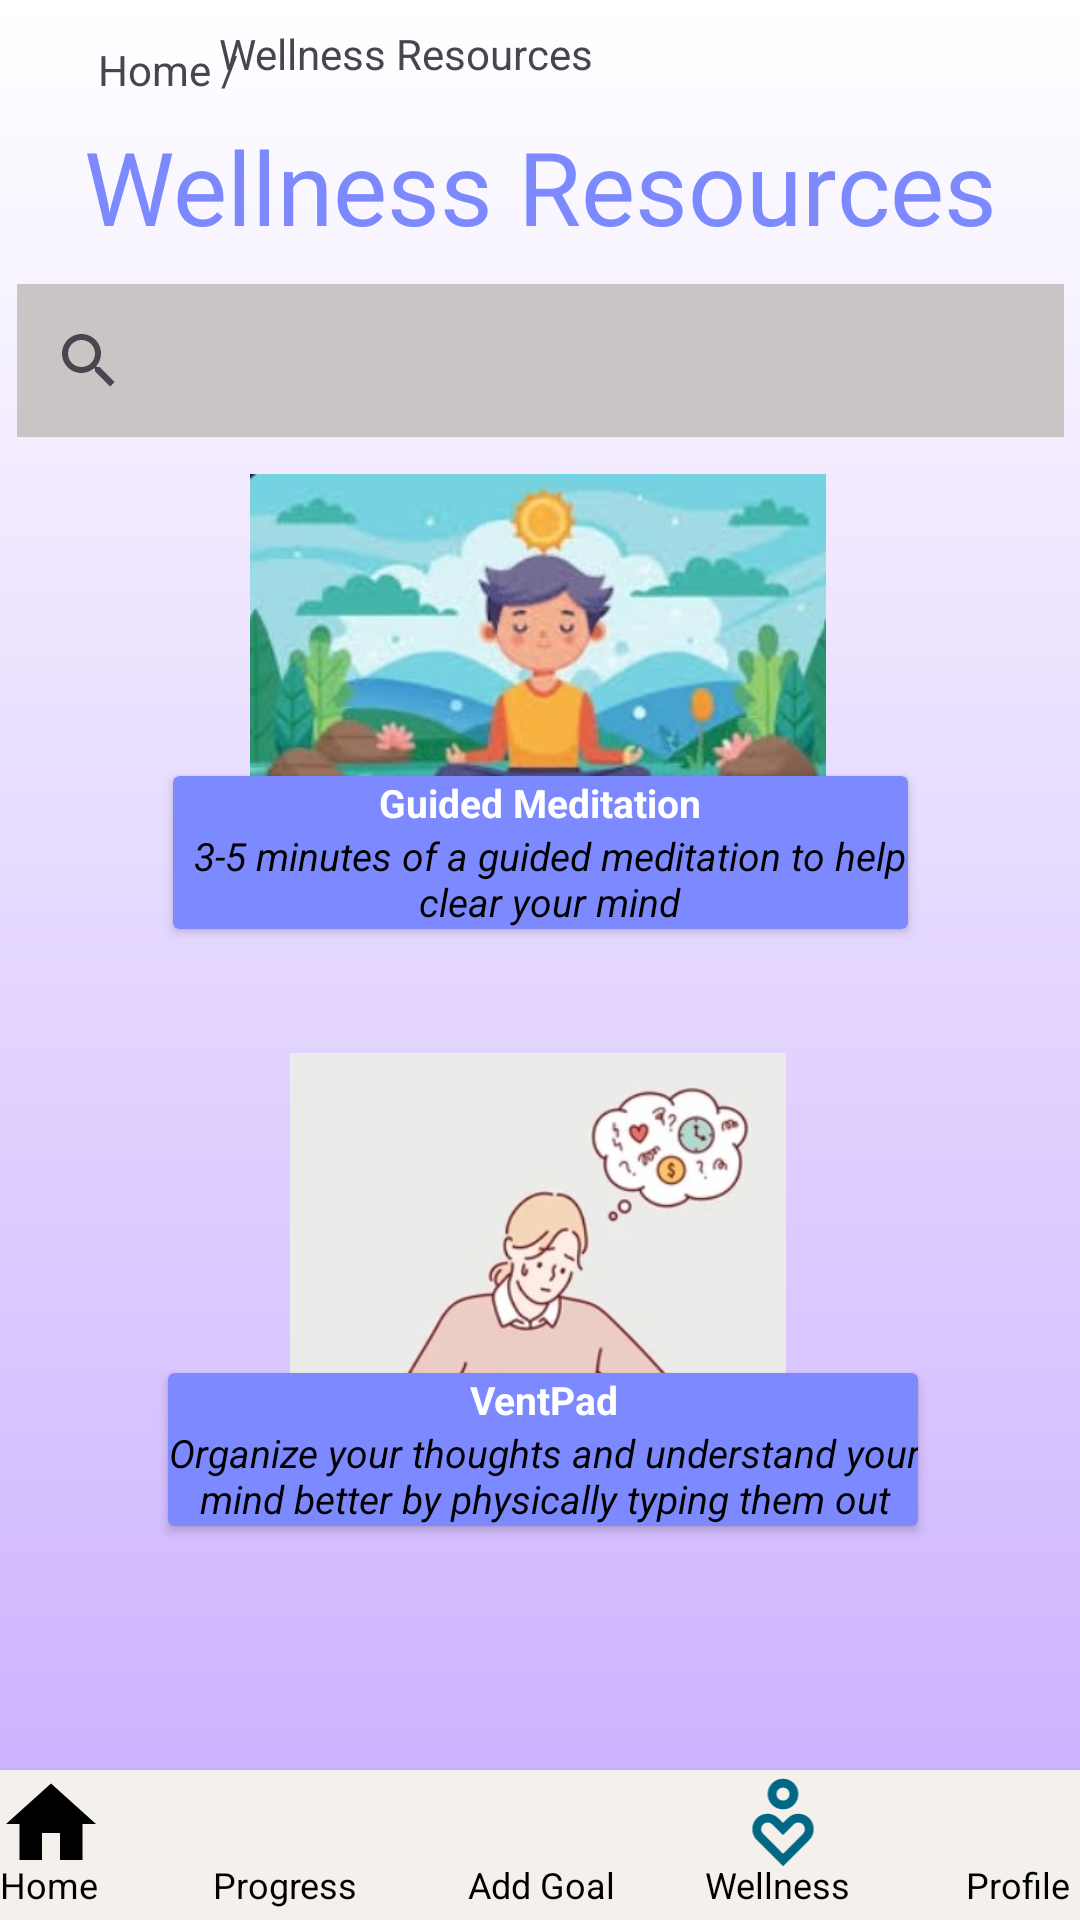

Here is an Android app screen rendered from its layout file. Give the layout XML and the strings, colors and styles it references.
<!-- AndroidManifest.xml: application theme Theme.INSY7311_Prototypes -->
<!-- res/layout/activity_wellness_resources.xml -->
<?xml version="1.0" encoding="utf-8"?>
<androidx.constraintlayout.widget.ConstraintLayout xmlns:android="http://schemas.android.com/apk/res/android"
    xmlns:app="http://schemas.android.com/apk/res-auto"
    xmlns:tools="http://schemas.android.com/tools"
    android:id="@+id/main"
    android:layout_width="match_parent"
    android:layout_height="match_parent"
    android:background="@drawable/wellnessbackground"
    tools:context=".WellnessResources">

    <TextView
        android:id="@+id/textViewWellnessHeading"
        android:layout_width="wrap_content"
        android:layout_height="wrap_content"
        android:fontFamily="@font/libre_baskerville"
        android:text="@string/wellness_resources"
        android:textColor="@color/pastelBlue"
        android:textSize="34sp"
        app:layout_constraintBottom_toBottomOf="parent"
        app:layout_constraintEnd_toEndOf="parent"
        app:layout_constraintStart_toStartOf="parent"
        app:layout_constraintTop_toTopOf="parent"
        app:layout_constraintVertical_bias="0.066" />

    <SearchView
        android:id="@+id/searchView"
        android:layout_width="349dp"
        android:layout_height="51dp"
        android:background="#CAC5C5"
        app:layout_constraintBottom_toBottomOf="parent"
        app:layout_constraintEnd_toEndOf="parent"
        app:layout_constraintStart_toStartOf="parent"
        app:layout_constraintTop_toTopOf="parent"
        app:layout_constraintVertical_bias="0.161" />

    <androidx.cardview.widget.CardView
        android:id="@+id/cardView2"
        android:layout_width="409dp"
        android:layout_height="50dp"
        android:backgroundTint="#F4F0EC"
        app:layout_constraintBottom_toBottomOf="parent"
        app:layout_constraintEnd_toEndOf="parent"
        app:layout_constraintStart_toStartOf="parent"
        app:layout_constraintTop_toTopOf="parent"
        app:layout_constraintVertical_bias="1.0">

        <ImageView
            android:id="@+id/imageViewHome"
            android:layout_width="55dp"
            android:layout_height="wrap_content"
            android:layout_marginStart="12dp"
            android:contentDescription="@string/home"
            app:srcCompat="@drawable/wellness_home" />

        <TextView
            android:id="@+id/textViewHome"
            android:layout_width="wrap_content"
            android:layout_height="wrap_content"
            android:layout_marginStart="24dp"
            android:layout_marginTop="30dp"
            android:text="@string/home"
            android:textColor="@color/black"
            android:textSize="12sp" />

        <ImageView
            android:id="@+id/imageViewChart"
            android:layout_width="52dp"
            android:layout_height="35dp"
            android:layout_marginStart="95dp"
            android:contentDescription="@string/progress"
            app:srcCompat="@drawable/chart" />

        <TextView
            android:id="@+id/textViewChart"
            android:layout_width="wrap_content"
            android:layout_height="wrap_content"
            android:layout_marginStart="95dp"
            android:layout_marginTop="30dp"
            android:text="@string/progress"
            android:textColor="@color/black"
            android:textSize="12sp" />

        <ImageView
            android:id="@+id/imageViewAdd"
            android:layout_width="52dp"
            android:layout_height="35dp"
            android:layout_marginStart="180dp"
            android:contentDescription="@string/add_goal"
            app:srcCompat="@drawable/circle_add" />

        <TextView
            android:id="@+id/textViewAdd"
            android:layout_width="wrap_content"
            android:layout_height="wrap_content"
            android:layout_marginStart="180dp"
            android:layout_marginTop="30dp"
            android:text="@string/add_goal"
            android:textColor="@color/black"
            android:textSize="12sp" />

        <ImageView
            android:id="@+id/imageViewWellness"
            android:layout_width="52dp"
            android:layout_height="35dp"
            android:layout_marginStart="259dp"
            android:contentDescription="@string/wellness"
            app:srcCompat="@drawable/wellness_page_wellnessicon" />

        <TextView
            android:id="@+id/textViewWellness"
            android:layout_width="wrap_content"
            android:layout_height="wrap_content"
            android:layout_marginStart="259dp"
            android:layout_marginTop="30dp"
            android:text="@string/wellness"
            android:textColor="@color/black"
            android:textSize="12sp" />

        <ImageView
            android:id="@+id/imageViewProfile"
            android:layout_width="52dp"
            android:layout_height="35dp"
            android:layout_marginStart="338dp"
            android:contentDescription="@string/profile"
            app:srcCompat="@drawable/person" />

        <TextView
            android:id="@+id/textViewProfile"
            android:layout_width="wrap_content"
            android:layout_height="wrap_content"
            android:layout_marginStart="346dp"
            android:layout_marginTop="30dp"
            android:text="@string/profile"
            android:textColor="@color/black"
            android:textSize="12sp" />


    </androidx.cardview.widget.CardView>


    <com.google.android.material.imageview.ShapeableImageView
    android:id="@+id/imageView"
    android:layout_width="192dp"
    android:layout_height="138dp"
    app:layout_constraintBottom_toBottomOf="parent"
    app:layout_constraintEnd_toEndOf="parent"
    app:layout_constraintHorizontal_bias="0.496"
    app:layout_constraintStart_toStartOf="parent"
    app:layout_constraintTop_toTopOf="parent"
    app:layout_constraintVertical_bias="0.312"
    app:srcCompat="@drawable/calmperson" />

    <androidx.cardview.widget.CardView
        android:id="@+id/cardView4"
        android:layout_width="245dp"
        android:layout_height="51dp"
        app:cardBackgroundColor="@color/pastelBlue"
        app:layout_constraintBottom_toTopOf="@+id/cardView2"
        app:layout_constraintEnd_toEndOf="parent"
        app:layout_constraintStart_toStartOf="parent"
        app:layout_constraintTop_toTopOf="parent"
        app:layout_constraintVertical_bias="0.480">

        <LinearLayout
            android:layout_width="match_parent"
            android:layout_height="match_parent"
            android:orientation="vertical">


            <TextView
                android:id="@+id/textView9"
                android:layout_width="match_parent"
                android:layout_height="wrap_content"
                android:gravity="center_horizontal"
                android:text="@string/guided_meditation"
                android:textColor="@color/white"
                android:textSize="13sp"
                android:textStyle="bold" />

            <TextView
                android:id="@+id/textViewDesc2"
                android:layout_width="251dp"
                android:layout_height="wrap_content"
                android:gravity="center_horizontal"
                android:text="@string/_3_5_minutes_of_a_guided_meditation_to_help_clear_your_mind"
                android:textColor="@color/black"
                android:textSize="13sp"
                android:textStyle="italic" />
        </LinearLayout>
    </androidx.cardview.widget.CardView>

    <ImageView
        android:id="@+id/imageView4"
        android:layout_width="168dp"
        android:layout_height="138dp"
        app:layout_constraintBottom_toBottomOf="parent"
        app:layout_constraintEnd_toEndOf="parent"
        app:layout_constraintHorizontal_bias="0.497"
        app:layout_constraintStart_toStartOf="parent"
        app:layout_constraintTop_toTopOf="parent"
        app:layout_constraintVertical_bias="0.699"
        app:srcCompat="@drawable/sadwrite" />

    <androidx.cardview.widget.CardView
        android:id="@+id/cardView3"
        android:layout_width="250dp"
        android:layout_height="51dp"
        app:cardBackgroundColor="@color/pastelBlue"
        app:layout_constraintBottom_toTopOf="@+id/cardView2"
        app:layout_constraintEnd_toEndOf="parent"
        app:layout_constraintHorizontal_bias="0.509"
        app:layout_constraintStart_toStartOf="parent"
        app:layout_constraintTop_toTopOf="parent"
        app:layout_constraintVertical_bias="0.849">

        <LinearLayout
            android:layout_width="match_parent"
            android:layout_height="match_parent"
            android:orientation="vertical">


            <TextView
                android:id="@+id/textView4"
                android:layout_width="match_parent"
                android:layout_height="wrap_content"
                android:gravity="center_horizontal"
                android:text="@string/ventpad"
                android:textColor="@color/white"
                android:textSize="13sp"
                android:textStyle="bold" />

            <TextView
                android:id="@+id/textViewDesc1"
                android:layout_width="251dp"
                android:layout_height="wrap_content"
                android:gravity="center_horizontal"
                android:text="@string/organize_your_thoughts_and_understand_your_mind_better_by_physically_typing_them_out"
                android:textColor="@color/black"
                android:textSize="13sp"
                android:textStyle="italic" />
        </LinearLayout>
    </androidx.cardview.widget.CardView>

    <TextView
        android:id="@+id/textViewBreadHome"
        android:layout_width="wrap_content"
        android:layout_height="wrap_content"
        android:text="Home /"
        app:layout_constraintBottom_toBottomOf="@+id/cardView2"
        app:layout_constraintEnd_toEndOf="parent"
        app:layout_constraintHorizontal_bias="0.104"
        app:layout_constraintStart_toStartOf="parent"
        app:layout_constraintTop_toTopOf="parent"
        app:layout_constraintVertical_bias="0.022" />

    <TextView
        android:id="@+id/textView6"
        android:layout_width="wrap_content"
        android:layout_height="wrap_content"
        android:layout_marginBottom="10dp"
        android:text="@string/wellness_resources"
        app:layout_constraintBottom_toTopOf="@+id/textViewWellnessHeading"
        app:layout_constraintEnd_toEndOf="parent"
        app:layout_constraintHorizontal_bias="0.310"
        app:layout_constraintStart_toStartOf="parent"
        app:layout_constraintTop_toTopOf="parent"
        app:layout_constraintVertical_bias="0.8" />


</androidx.constraintlayout.widget.ConstraintLayout>
<!-- resources referenced by this layout -->
<resources>
  <color name="black">#FF000000</color>
  <color name="pastelBlue">#7d8aff</color>
  <color name="white">#FFFFFFFF</color>
  <!-- drawable calmperson: jpg bitmap (drawable, 18383 bytes) -->
  <!-- drawable sadwrite: jpg bitmap (drawable, 15793 bytes) -->
  <!-- drawable wellness_home (drawable) -->
  <vector xmlns:android="http://schemas.android.com/apk/res/android" android:height="33dp" android:tint="#000000" android:viewportHeight="22" android:viewportWidth="22" android:width="33dp">
        
      <path android:fillColor="@android:color/white" android:pathData="M10,20v-6h4v6h5v-8h3L12,3 2,12h3v8z"/>
      
  </vector>
  <!-- drawable wellness_page_wellnessicon (drawable) -->
  <vector xmlns:android="http://schemas.android.com/apk/res/android" android:height="24dp" android:tint="#006884" android:viewportHeight="960" android:viewportWidth="960" android:width="24dp">
        
      <path android:fillColor="@android:color/white" android:pathData="M381,319Q340,278 340,220Q340,162 381,121Q422,80 480,80Q538,80 579,121Q620,162 620,220Q620,278 579,319Q538,360 480,360Q422,360 381,319ZM522.5,262.5Q540,245 540,220Q540,195 522.5,177.5Q505,160 480,160Q455,160 437.5,177.5Q420,195 420,220Q420,245 437.5,262.5Q455,280 480,280Q505,280 522.5,262.5ZM480,880L240,640Q220,620 210,595Q200,570 200,540Q200,481 240.5,440.5Q281,400 340,400Q369,400 393.5,411Q418,422 438,442L480,484L522,442Q542,422 566.5,411Q591,400 620,400Q679,400 719.5,440.5Q760,481 760,540Q760,570 750,595Q740,620 720,640L480,880ZM480,766L662,584Q671,575 675.5,563.5Q680,552 680,540Q680,516 663,498Q646,480 620,480Q608,480 598.5,483.5Q589,487 580,496L480,596L380,496Q374,490 364.5,485Q355,480 340,480Q314,480 297,498Q280,516 280,540Q280,552 285,562.5Q290,573 298,582L480,766ZM480,220Q480,220 480,220Q480,220 480,220Q480,220 480,220Q480,220 480,220Q480,220 480,220Q480,220 480,220Q480,220 480,220Q480,220 480,220ZM480,623L480,623Q480,623 480,623Q480,623 480,623Q480,623 480,623Q480,623 480,623Q480,623 480,623Q480,623 480,623L480,623L480,623Q480,623 480,623Q480,623 480,623Q480,623 480,623Q480,623 480,623Q480,623 480,623Q480,623 480,623Z"/>
      
  </vector>
  <!-- drawable wellnessbackground (drawable) -->
  <?xml version="1.0" encoding="utf-8"?>
  <shape xmlns:android="http://schemas.android.com/apk/res/android">
  
      <gradient
          android:startColor="#FFFFFF"
          android:endColor="#C9AEFF"
          android:angle="50">
  
      </gradient>
  </shape>
  <string name="_3_5_minutes_of_a_guided_meditation_to_help_clear_your_mind">3-5 minutes of a guided meditation to help clear your mind</string>
  <string name="add_goal">Add Goal</string>
  <string name="guided_meditation">Guided Meditation</string>
  <string name="home">Home</string>
  <string name="organize_your_thoughts_and_understand_your_mind_better_by_physically_typing_them_out">Organize your thoughts and understand your mind better by physically typing them out</string>
  <string name="profile">Profile</string>
  <string name="progress">Progress</string>
  <string name="ventpad">VentPad</string>
  <string name="wellness">Wellness</string>
  <string name="wellness_resources">Wellness Resources</string>
  <style name="Theme.INSY7311_Prototypes" parent="Base.Theme.INSY7311_Prototypes" />
  <style name="Base.Theme.INSY7311_Prototypes" parent="Theme.Material3.DayNight.NoActionBar">
          
          
      </style>
</resources>
